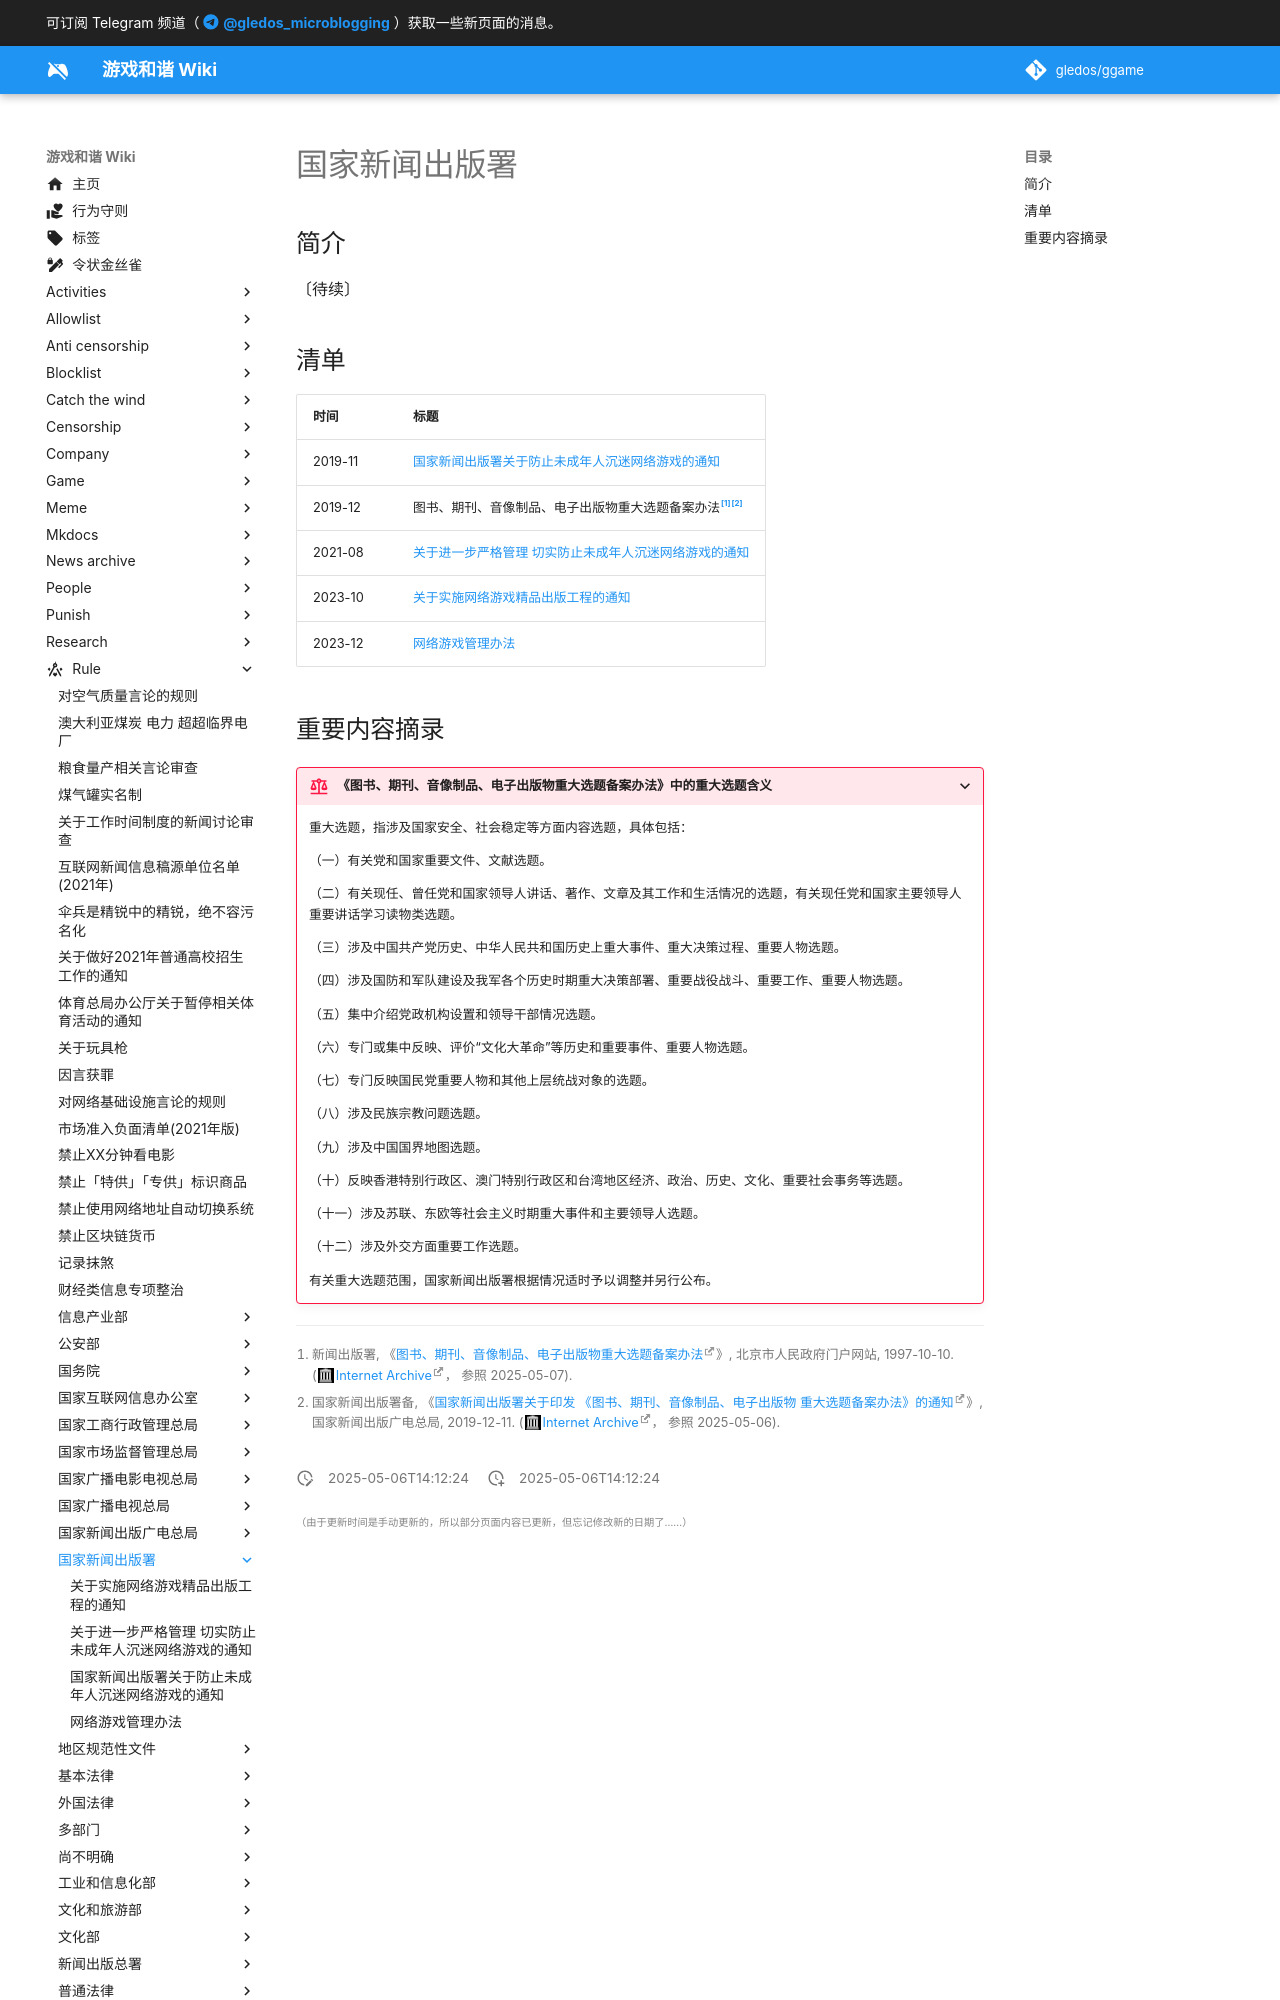

repository: gledos/ggame · page: rule/国家新闻出版署/index.html · generator: mkdocs

---
title: 国家新闻出版署
description:
published: true
date: "2025-05-06T14:12:24"
特殊标签标记: #无标签
editor: markdown
dateCreated: "2025-05-06T14:12:24"
---

## 简介

〔待续〕

## 清单

| 时间    | 标题                                                                                                    |
| ------- | ------------------------------------------------------------------------------------------------------- |
| 2019-11 | [国家新闻出版署关于防止未成年人沉迷网络游戏的通知](国家新闻出版署关于防止未成年人沉迷网络游戏的通知.md) |
| 2019-12 | 图书、期刊、音像制品、电子出版物重大选题备案办法[^76467][^09361]                                        |
| 2021-08 | [关于进一步严格管理 切实防止未成年人沉迷网络游戏的通知](切实防止未成年人沉迷网络游戏的通知.md)          |
| 2023-10 | [关于实施网络游戏精品出版工程的通知](关于实施网络游戏精品出版工程的通知.md)                             |
| 2023-12 | [网络游戏管理办法](网络游戏管理办法.md)                                                                 |

[^76467]: 新闻出版署, 《[图书、期刊、音像制品、电子出版物重大选题备案办法](https://www.beijing.gov.cn/zhengce/zhengcefagui/qtwj/201711/t20171102_776467.html)》, 北京市人民政府门户网站, 1997-10-10. ([Internet Archive](https://web.archive.org/web/20250506061134/https://www.beijing.gov.cn/zhengce/zhengcefagui/qtwj/201711/t20171102_776467.html)， 参照 2025-05-07).

[^09361]: 国家新闻出版署备, 《[国家新闻出版署关于印发 《图书、期刊、音像制品、电子出版物 重大选题备案办法》的通知](http://www.sapprft.gov.cn/sapprft/contents/6588/409361.shtml)》, 国家新闻出版广电总局, 2019-12-11. ([Internet Archive](https://web.archive.org/web/20200704183627/http://www.sapprft.gov.cn/sapprft/contents/6588/409361.shtml)， 参照 2025-05-06).
